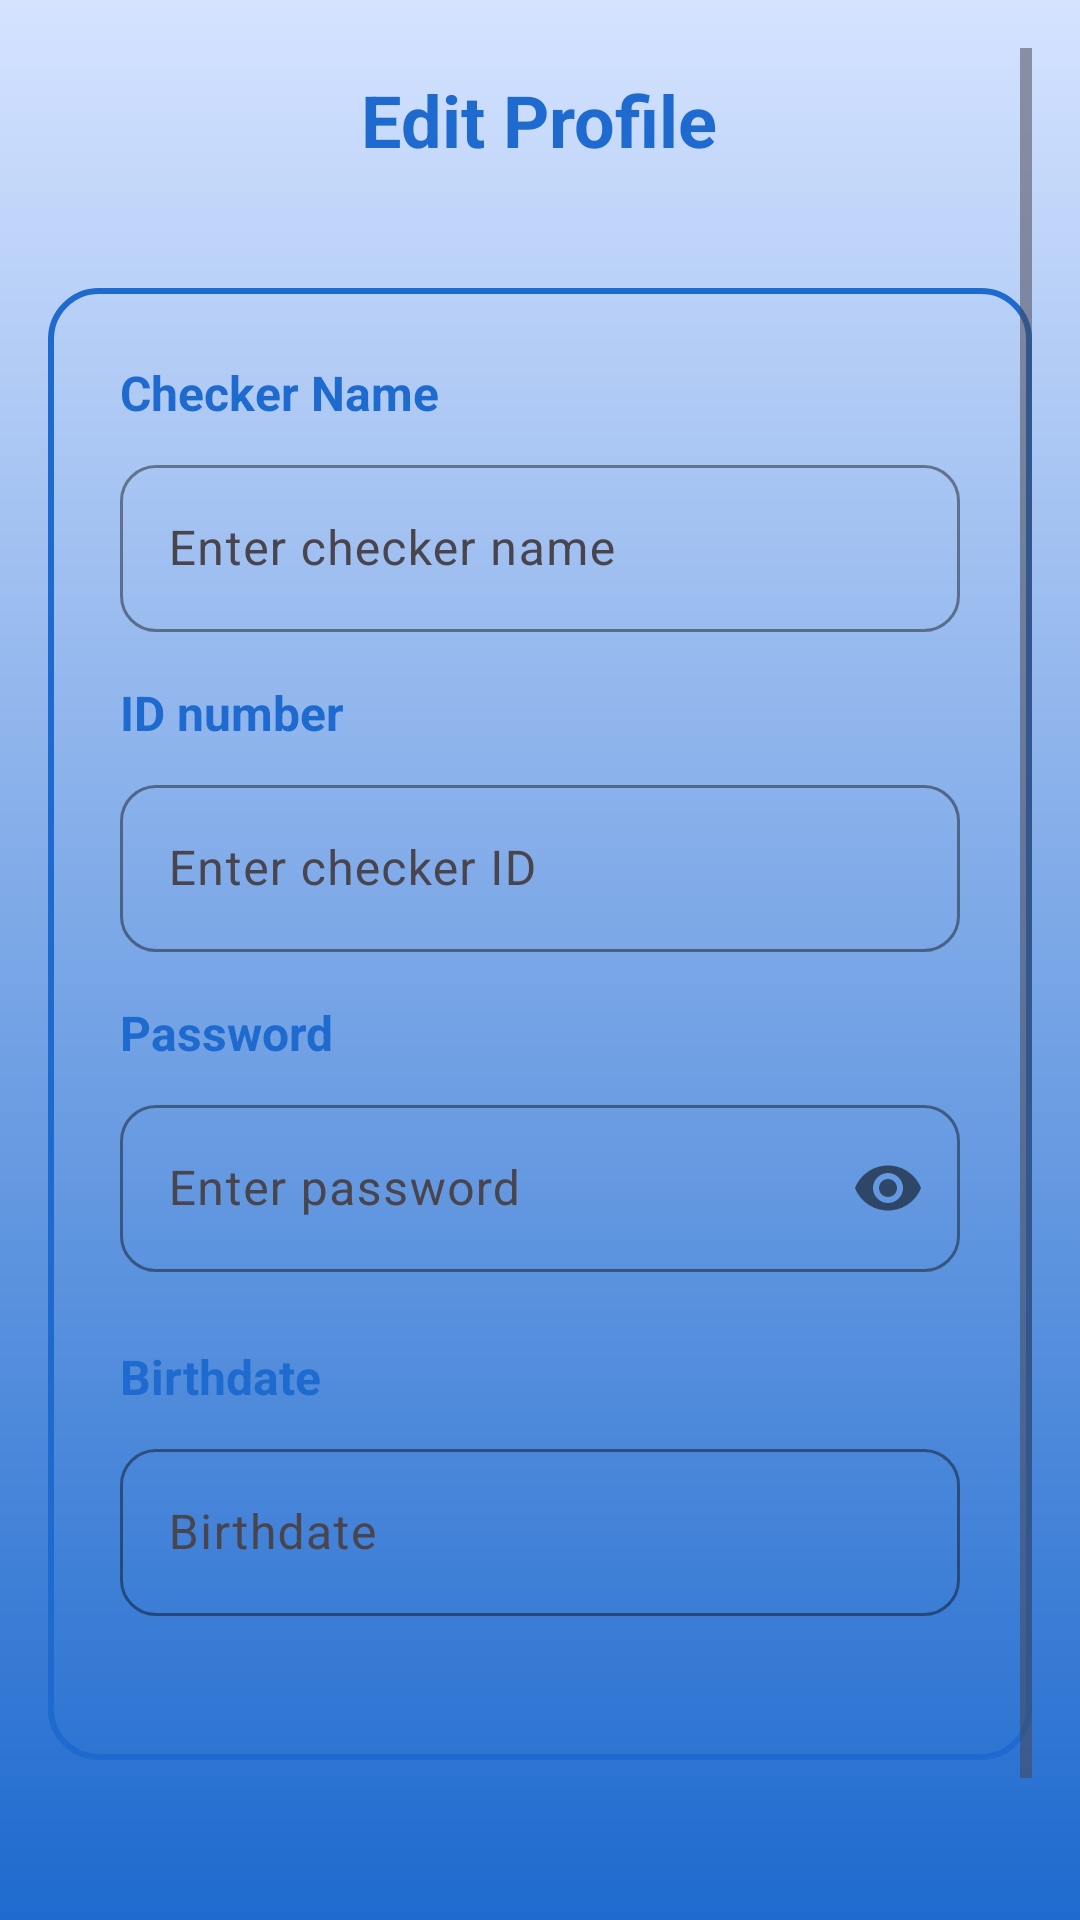

Android layout source for this screen:
<!-- AndroidManifest.xml: application theme Theme.Teachertrackfinalnagidnaugotnako -->
<!-- res/layout/activity_checkerprof.xml -->
<?xml version="1.0" encoding="utf-8"?>
<ScrollView xmlns:android="http://schemas.android.com/apk/res/android"
    xmlns:app="http://schemas.android.com/apk/res-auto"
    android:layout_width="match_parent"
    android:layout_height="match_parent"
    android:fillViewport="true"
    android:scrollbars="vertical"
    android:background="@drawable/background_gradient"
    android:padding="16dp">

    <LinearLayout
        android:layout_width="match_parent"
        android:layout_height="wrap_content"
        android:orientation="vertical">

        
        <RelativeLayout
            android:layout_width="match_parent"
            android:layout_height="wrap_content"
            android:layout_marginBottom="32dp">

            
            <ImageView
                android:id="@+id/backButtonEdit"
                android:layout_width="48dp"
                android:layout_height="48dp"
                android:layout_alignParentStart="true"
                android:layout_centerVertical="true"
                android:contentDescription="Back"
                android:padding="8dp"
                android:src="@drawable/back_icon"
                app:tint="@color/lightblue" />

            
            <TextView
                android:layout_width="wrap_content"
                android:layout_height="wrap_content"
                android:layout_centerInParent="true"
                android:text="Edit Profile"
                android:textColor="@color/lightblue"
                android:textSize="24sp"
                android:textStyle="bold" />

        </RelativeLayout>

        
        <LinearLayout
            android:layout_width="match_parent"
            android:layout_height="wrap_content"
            android:background="@drawable/rounded_border"
            android:orientation="vertical"
            android:padding="24dp"
            android:layout_marginBottom="24dp">

            
            <TextView
                android:layout_width="match_parent"
                android:layout_height="wrap_content"
                android:text="Checker Name"
                android:textColor="@color/lightblue"
                android:textSize="16sp"
                android:textStyle="bold"
                android:layout_marginBottom="8dp" />

            <com.google.android.material.textfield.TextInputLayout
                android:layout_width="match_parent"
                android:layout_height="wrap_content"
                android:layout_marginBottom="16dp"
                app:boxCornerRadiusBottomEnd="12dp"
                app:boxCornerRadiusBottomStart="12dp"
                app:boxCornerRadiusTopEnd="12dp"
                app:boxCornerRadiusTopStart="12dp"
                app:boxStrokeColor="@color/lightblue"
                app:hintTextColor="@color/lightblue">

                <com.google.android.material.textfield.TextInputEditText
                    android:id="@+id/editCheckerName"
                    android:layout_width="match_parent"
                    android:layout_height="wrap_content"
                    android:hint="Enter checker name"
                    android:textColor="@color/white"
                    android:textSize="16sp"
                    android:inputType="textPersonName" />
            </com.google.android.material.textfield.TextInputLayout>

            
            <TextView
                android:layout_width="match_parent"
                android:layout_height="wrap_content"
                android:layout_marginBottom="8dp"
                android:text="ID number"
                android:textColor="@color/lightblue"
                android:textSize="16sp"
                android:textStyle="bold" />

            <com.google.android.material.textfield.TextInputLayout
                android:layout_width="match_parent"
                android:layout_height="wrap_content"
                android:layout_marginBottom="16dp"
                app:boxCornerRadiusBottomEnd="12dp"
                app:boxCornerRadiusBottomStart="12dp"
                app:boxCornerRadiusTopEnd="12dp"
                app:boxCornerRadiusTopStart="12dp"
                app:boxStrokeColor="@color/lightblue"
                app:hintTextColor="@color/lightblue">

                <com.google.android.material.textfield.TextInputEditText
                    android:id="@+id/editIdNumber"
                    android:layout_width="match_parent"
                    android:layout_height="wrap_content"
                    android:hint="Enter checker ID"
                    android:textColor="@color/white"
                    android:textSize="16sp"
                    android:inputType="text" />
            </com.google.android.material.textfield.TextInputLayout>

            
            <TextView
                android:layout_width="match_parent"
                android:layout_height="wrap_content"
                android:text="Password"
                android:textColor="@color/lightblue"
                android:textSize="16sp"
                android:textStyle="bold"
                android:layout_marginBottom="8dp" />

            <com.google.android.material.textfield.TextInputLayout
                android:layout_width="match_parent"
                android:layout_height="wrap_content"
                android:layout_marginBottom="24dp"
                app:boxCornerRadiusBottomEnd="12dp"
                app:boxCornerRadiusBottomStart="12dp"
                app:boxCornerRadiusTopEnd="12dp"
                app:boxCornerRadiusTopStart="12dp"
                app:boxStrokeColor="@color/lightblue"
                app:passwordToggleEnabled="true"
                app:hintTextColor="@color/lightblue">

                <com.google.android.material.textfield.TextInputEditText
                    android:id="@+id/editTeacherPassword"
                    android:layout_width="match_parent"
                    android:layout_height="wrap_content"
                    android:hint="Enter password"
                    android:textColor="@color/white"
                    android:textSize="16sp"
                    android:inputType="textPassword" />
            </com.google.android.material.textfield.TextInputLayout>

            
            <TextView
                android:layout_width="match_parent"
                android:layout_height="wrap_content"
                android:text="Birthdate"
                android:textColor="@color/lightblue"
                android:textSize="16sp"
                android:textStyle="bold"
                android:layout_marginBottom="8dp" />

            <com.google.android.material.textfield.TextInputLayout
                android:layout_width="match_parent"
                android:layout_height="wrap_content"
                android:layout_marginBottom="24dp"
                app:boxCornerRadiusBottomEnd="12dp"
                app:boxCornerRadiusBottomStart="12dp"
                app:boxCornerRadiusTopEnd="12dp"
                app:boxCornerRadiusTopStart="12dp"
                app:boxStrokeColor="@color/lightblue"
                app:hintTextColor="@color/lightblue">

                <com.google.android.material.textfield.TextInputEditText
                    android:id="@+id/editTeacherBirthdate"
                    android:layout_width="match_parent"
                    android:layout_height="wrap_content"
                    android:hint="Birthdate"
                    android:enabled="false"
                    android:focusable="false"
                    android:inputType="none"
                    android:textColor="@color/white"
                    android:textSize="16sp"
                    android:backgroundTint="@android:color/transparent" />
            </com.google.android.material.textfield.TextInputLayout>

        </LinearLayout>

        
        <com.google.android.material.button.MaterialButton
            android:id="@+id/saveButton"
            android:layout_width="match_parent"
            android:layout_height="wrap_content"
            android:layout_marginTop="16dp"
            android:backgroundTint="@color/blue"
            android:minHeight="48dp"
            android:text="Save Changes"
            android:textColor="@color/white"
            app:cornerRadius="16dp" />

    </LinearLayout>

</ScrollView>
<!-- resources referenced by this layout -->
<resources>
  <color name="blue">#0000ff</color>
  <color name="lightblue">#1e6ace</color>
  <color name="white">#FFFFFFFF</color>
  <!-- drawable background_gradient (drawable) -->
  <?xml version="1.0" encoding="utf-8"?>
  <shape xmlns:android="http://schemas.android.com/apk/res/android"
      android:shape="rectangle">
  
      <gradient
          android:angle="90"
          android:startColor="#FF1E6ACE"
          android:endColor="#FFD5E3FF"
          android:type="linear" />
  
  </shape>
  <!-- drawable rounded_border (drawable) -->
  <?xml version="1.0" encoding="utf-8"?>
  <shape xmlns:android="http://schemas.android.com/apk/res/android"
      android:shape="rectangle">
  
      
      <corners android:radius="16dp" />
  
      
      <solid android:color="@android:color/transparent" />
  
      
      <stroke
          android:width="2dp"
          android:color="@color/lightblue" />
  
      
      <padding
          android:left="8dp"
          android:top="8dp"
          android:right="8dp"
          android:bottom="8dp" />
  
  </shape>
  <style name="Theme.Teachertrackfinalnagidnaugotnako" parent="Base.Theme.Teachertrackfinalnagidnaugotnako" />
  <style name="Base.Theme.Teachertrackfinalnagidnaugotnako" parent="Theme.Material3.DayNight.NoActionBar">
          
          
      </style>
</resources>
